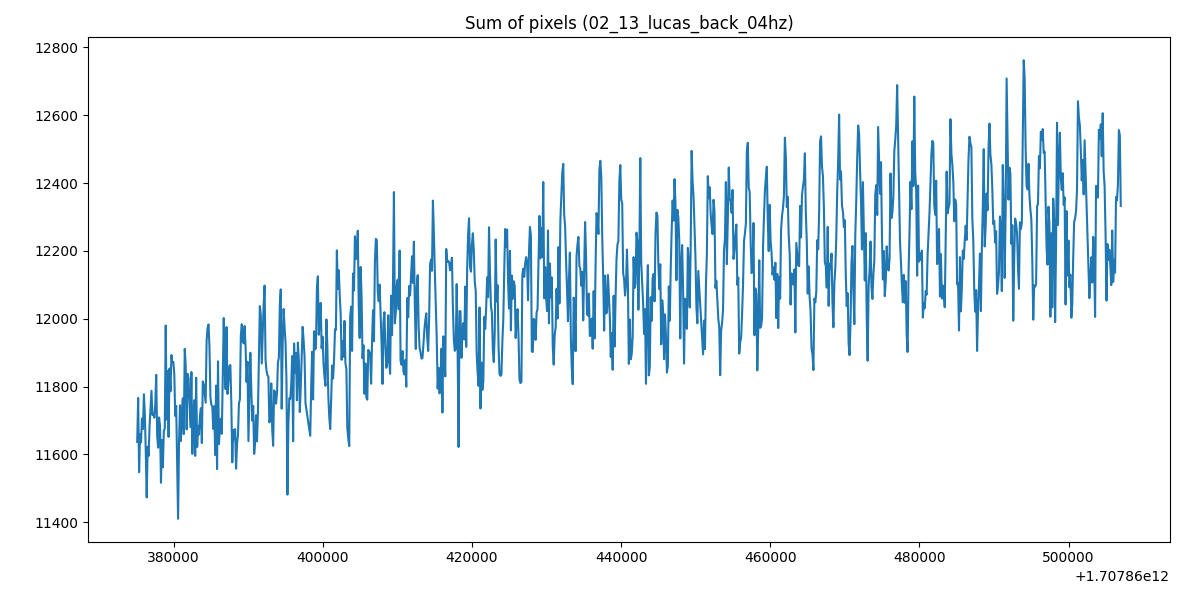

Source data for this figure (header and first rows):
1707860375107, 11636.476757812501
1707860375235, 11766
1707860375362, 11547
1707860375489, 11660
1707860375617, 11635
1707860375744, 11705
1707860375872, 11674
1707860376008, 11777
1707860376127, 11720
1707860376254, 11609
1707860376382, 11473
1707860376509, 11622
1707860376637, 11596
1707860376764, 11683
1707860376892, 11736
1707860377019, 11787
1707860377147, 11716
1707860377274, 11719
1707860377401, 11708
1707860377529, 11748
1707860377656, 11834
1707860377784, 11655
1707860377911, 11620
1707860378039, 11709
1707860378166, 11684
1707860378294, 11516
1707860378421, 11642
1707860378549, 11562
1707860378676, 11670
1707860378804, 11676
1707860378931, 11980
1707860379059, 11702
1707860379186, 11846
1707860379314, 11651
1707860379441, 11853
1707860379568, 11786
1707860379696, 11893
1707860379823, 11869
1707860379951, 11873
1707860380078, 11838
1707860380206, 11713
1707860380333, 11743
1707860380461, 11577
1707860380588, 11410
1707860380716, 11636
1707860380843, 11745
1707860380971, 11639
1707860381098, 11729
1707860381226, 11765
1707860381353, 11660
1707860381481, 11911
1707860381608, 11863
1707860381736, 11674
1707860381863, 11838
1707860381991, 11825
1707860382118, 11748
1707860382245, 11680
1707860382373, 11843
1707860382500, 11601
1707860382634, 11723
1707860382755, 11759
... 962 more rows
